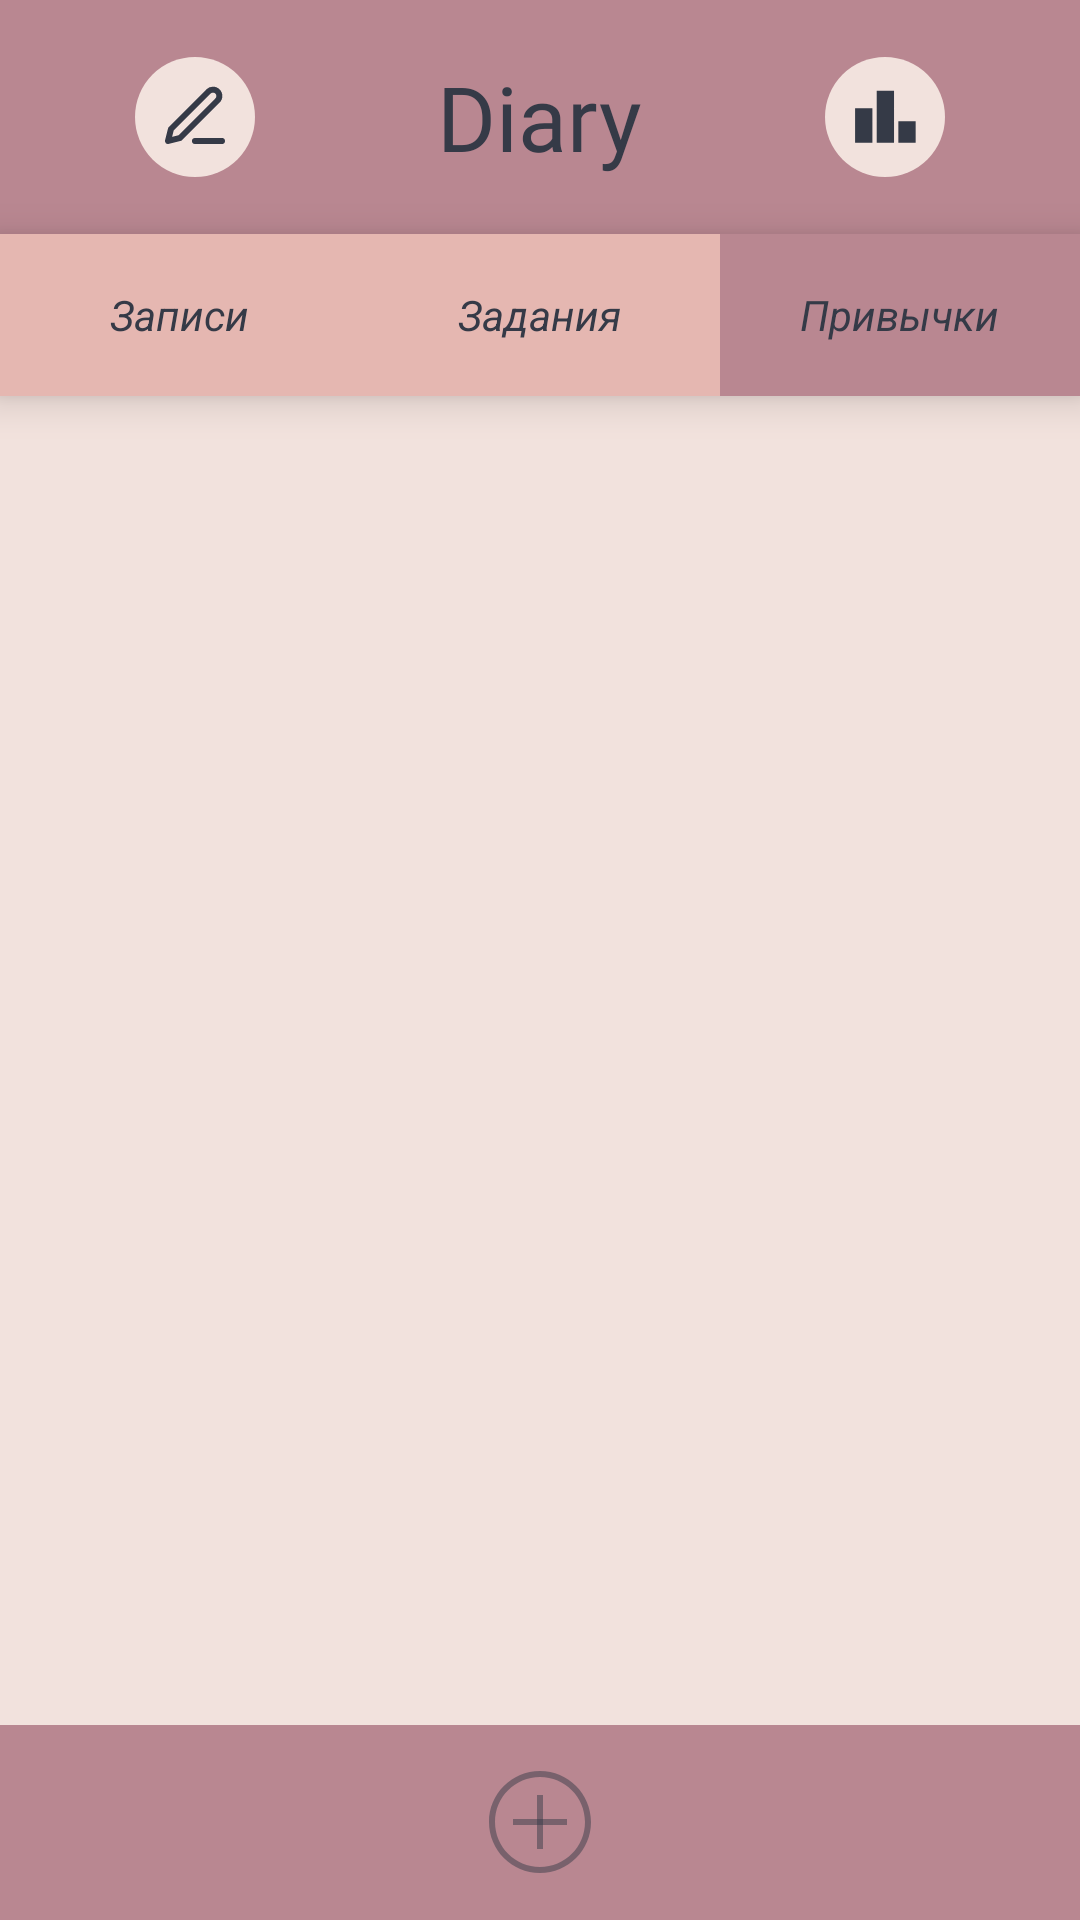

Here is an Android app screen rendered from its layout file. Give the layout XML and the strings, colors and styles it references.
<!-- AndroidManifest.xml: application theme AppTheme -->
<!-- res/layout/wonts.xml -->
<androidx.constraintlayout.widget.ConstraintLayout
	xmlns:android="http://schemas.android.com/apk/res/android"
	android:layout_width="match_parent"
	android:layout_height="match_parent"
	xmlns:app="http://schemas.android.com/apk/res-auto">

	<ScrollView android:id="@+id/wonts_bg"
		android:layout_width="match_parent"
		android:layout_height="0dp"
		android:background="@color/mind"
		android:layout_below="@id/underhead"
		android:layout_above="@id/foot"
		app:layout_constraintTop_toBottomOf="@id/underhead"
		app:layout_constraintBottom_toTopOf="@id/foot"
		>
		<LinearLayout
			android:id="@+id/wont_layout"
			android:layout_width="match_parent"
			android:layout_height="wrap_content"
			android:orientation="vertical">



		</LinearLayout>

	</ScrollView>

	
	<RelativeLayout
		android:id="@+id/head"
		android:layout_width="match_parent"
		android:layout_height="wrap_content"
		android:layout_marginTop="0dp"
		android:layout_marginStart="0dp">

		<View
			android:id="@+id/rectangle_1"
			android:layout_width="match_parent"
			android:layout_height="78dp"
			android:layout_marginStart="0dp"
			android:layout_marginTop="0dp"
			android:background="@color/dark_pink" />

		<TextView
			android:id="@+id/diary"
			android:layout_width="89dp"
			android:layout_height="53dp"
			android:layout_gravity="center"
			android:fontFamily="@font/kav"
			android:gravity="center"
			android:text="@string/diary_string"
			android:textColor="@color/texts"
			android:textSize="30sp"
			android:layout_centerVertical="true"
			android:layout_centerHorizontal="true"/>

		<ImageView
			android:id="@+id/create_new_text"
			android:layout_width="40dp"
			android:layout_height="40dp"
			android:layout_alignParentStart="true"
			android:layout_marginStart="45dp"
			android:layout_centerVertical="true"
			android:src="@drawable/new_text"
			android:clickable="true"
			android:focusable="true"
			android:onClick="onClickNewNote"
			/>

		<ImageView
			android:id="@+id/stat"
			android:layout_width="40dp"
			android:layout_height="40dp"
			android:layout_alignParentEnd="true"
			android:layout_marginEnd="45dp"
			android:layout_centerVertical="true"
			android:src="@drawable/statistic"
			android:clickable="true"
			android:focusable="true"
			android:onClick="onClickStatistic"
			/>

	</RelativeLayout>


	<LinearLayout
		android:id="@+id/underhead"
		android:layout_width="match_parent"
		android:layout_height="wrap_content"
		android:layout_alignParentBottom="true"
		android:orientation="horizontal"
		android:layout_marginTop="78dp"
		app:layout_constraintTop_toTopOf="parent"
		android:background="@color/dark_pink"
		android:elevation="8dp">

		<RelativeLayout
			android:id="@+id/first_item"
			android:layout_width="0dp"
			android:layout_height="wrap_content"
			android:layout_weight="1">


			<View
				android:id="@+id/rectangle_5"
				android:layout_width="match_parent"
				android:layout_height="54dp"
				android:background="@color/bled_purp"
				android:clickable="true"
				android:focusable="true"
				android:onClick="onClickNotes"
				/>

			<TextView
				android:id="@+id/notes"
				android:layout_width="wrap_content"
				android:layout_height="wrap_content"
				android:layout_centerHorizontal="true"
				android:layout_centerVertical="true"
				android:text="Записи"
				android:textColor="@color/texts"
				android:textSize="14sp"
				android:textStyle="italic" />

		</RelativeLayout>

		<RelativeLayout
			android:id="@+id/second_item"
			android:layout_width="0dp"
			android:layout_height="wrap_content"
			android:layout_weight="1">


			<View
				android:id="@+id/rectangle_6"
				android:layout_width="match_parent"
				android:layout_height="54dp"
				android:background="@color/bled_purp"
				android:clickable="true"
				android:focusable="true"
				android:onClick="onClickZads"
				/>

			<TextView
				android:id="@+id/ex"
				android:layout_width="wrap_content"
				android:layout_height="wrap_content"
				android:layout_centerHorizontal="true"
				android:layout_centerVertical="true"
				android:text="Задания"
				android:textColor="@color/texts"
				android:textSize="14sp"
				android:textStyle="italic" />

		</RelativeLayout>

		<RelativeLayout
			android:id="@+id/third_item"
			android:layout_width="0dp"
			android:layout_height="wrap_content"
			android:layout_weight="1">

			<View
				android:id="@+id/rectangle_7"
				android:layout_width="match_parent"
				android:layout_height="54dp"
				android:background="@color/dark_pink"
				android:clickable="true"
				android:focusable="true"
				android:onClick="onClickWonts"
				/>

			<TextView
				android:id="@+id/wonts"
				android:layout_width="wrap_content"
				android:layout_height="wrap_content"
				android:layout_centerHorizontal="true"
				android:layout_centerVertical="true"
				android:text="Привычки"
				android:textColor="@color/texts"
				android:textSize="14sp"
				android:textStyle="italic" />

		</RelativeLayout>
	</LinearLayout>

	
	<RelativeLayout
		android:id="@+id/foot"
		android:layout_width="match_parent"
		android:layout_height="65dp"
		android:background="@color/dark_pink"
		app:layout_constraintBottom_toBottomOf="parent">

		<ImageView
			android:id="@+id/image_center"
			android:layout_width="wrap_content"
			android:layout_height="wrap_content"
			android:layout_centerInParent="true"
			android:src="@drawable/plus"
			android:clickable="true"
			android:focusable="true"
			android:onClick="onClickNewWont"
			>

		</ImageView>

	</RelativeLayout>

</androidx.constraintlayout.widget.ConstraintLayout>
<!-- resources referenced by this layout -->
<resources>
  <color name="bled_purp">#E5B7B1</color>
  <color name="dark_pink">#B98791</color>
  <color name="mind">#F2E2DD</color>
  <color name="texts">#353A47</color>
  <!-- drawable new_text (drawable) -->
  <vector xmlns:android="http://schemas.android.com/apk/res/android"
      android:width="40dp"
      android:height="40dp"
      android:viewportWidth="40"
      android:viewportHeight="40">
    <path
        android:pathData="M20,20m-20,0a20,20 0,1 1,40 0a20,20 0,1 1,-40 0"
        android:fillColor="#F2E2DD"/>
    <path
        android:pathData="M20,28H29M24.5,11.5C24.898,11.102 25.437,10.879 26,10.879C26.279,10.879 26.554,10.934 26.812,11.04C27.069,11.147 27.303,11.303 27.5,11.5C27.697,11.697 27.853,11.931 27.96,12.188C28.066,12.446 28.121,12.721 28.121,13C28.121,13.279 28.066,13.554 27.96,13.812C27.853,14.069 27.697,14.303 27.5,14.5L15,27L11,28L12,24L24.5,11.5Z"
        android:strokeLineJoin="round"
        android:strokeWidth="2"
        android:fillColor="#00000000"
        android:strokeColor="#353A47"
        android:strokeLineCap="round"/>
  </vector>
  <!-- drawable plus: png bitmap (drawable, 1252 bytes) -->
  <!-- drawable statistic (drawable) -->
  <vector xmlns:android="http://schemas.android.com/apk/res/android"
      android:width="40dp"
      android:height="40dp"
      android:viewportWidth="40"
      android:viewportHeight="40">
    <path
        android:pathData="M20,20m-20,0a20,20 0,1 1,40 0a20,20 0,1 1,-40 0"
        android:fillColor="#F2E2DD"/>
    <path
        android:pathData="M10.031,28.589V17.053H15.8V28.589H10.031ZM17.242,28.589V11.285H23.01V28.589H17.242ZM24.451,28.589V21.379H30.22V28.589H24.451Z"
        android:fillColor="#353A47"/>
  </vector>
  <string name="diary_string">Diary</string>
  <style name="AppTheme" parent="Theme.AppCompat.Light.DarkActionBar">
  		<item name="colorPrimary">@color/colorPrimary</item>
  		<item name="colorPrimaryDark">@color/colorPrimaryDark</item>
  		<item name="colorAccent">@color/colorAccent</item>
  	</style>
  <color name="colorPrimary">#008577</color>
  <color name="colorPrimaryDark">#00574B</color>
  <color name="colorAccent">#D81B60</color>
</resources>
